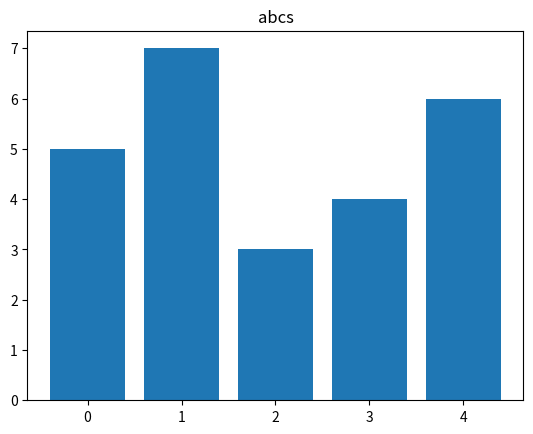

This chart was generated by the following Python code:
import matplotlib.pyplot as plt
index = [0,1,2,3,4]
values = [5,7,3,4,6]
plt.bar(index,values)
plt.title("abcs")
plt.show()
